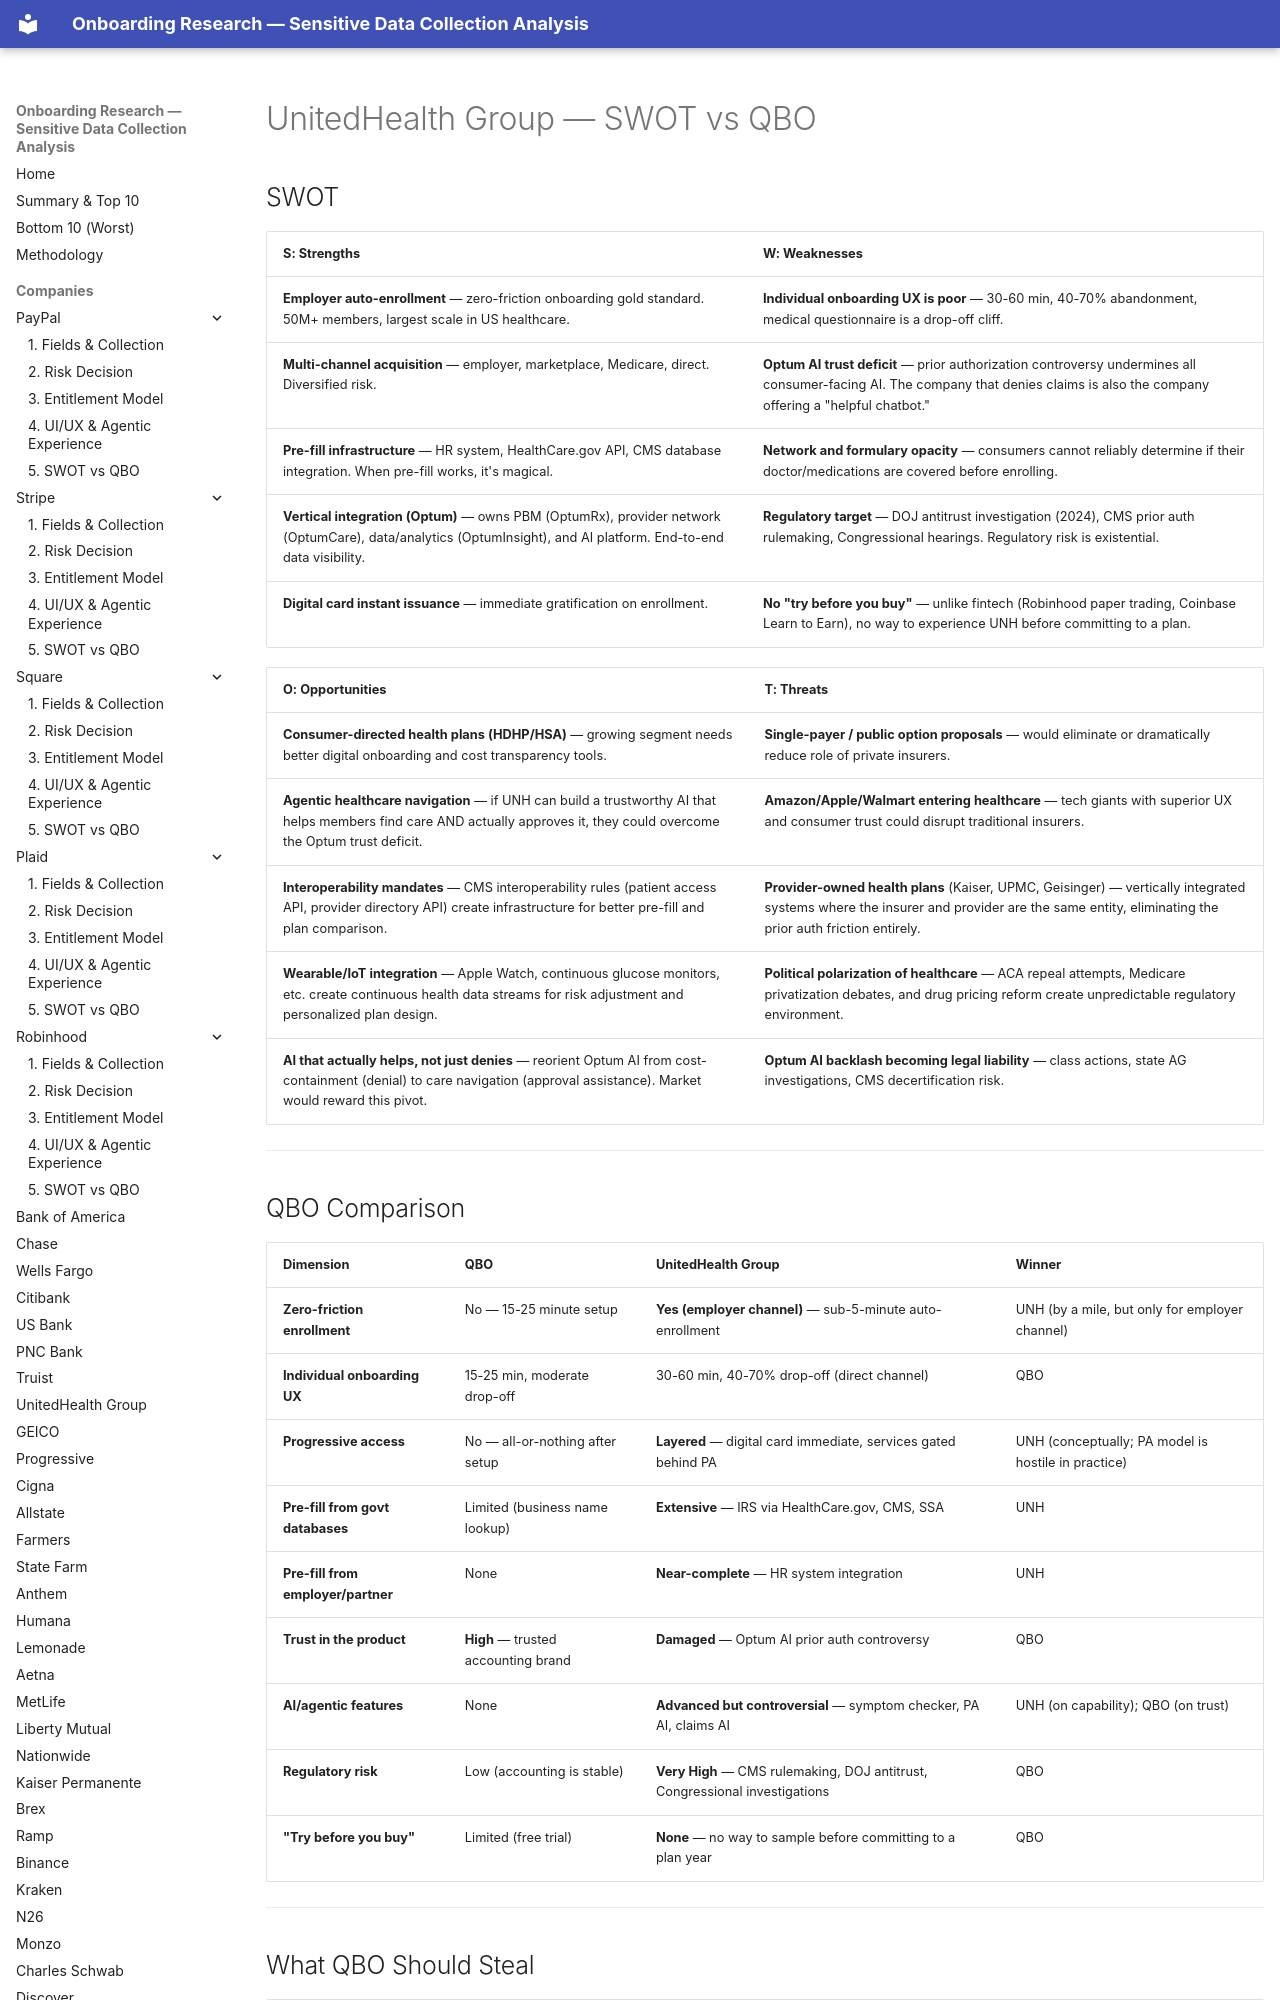

repository: cicidi/deterministic-ai-agent · page: unitedhealth/05-swot-vs-qbo/index.html · generator: mkdocs

# UnitedHealth Group — SWOT vs QBO

## SWOT

| **S: Strengths** | **W: Weaknesses** |
|---|---|
| **Employer auto-enrollment** — zero-friction onboarding gold standard. 50M+ members, largest scale in US healthcare. | **Individual onboarding UX is poor** — 30-60 min, 40-70% abandonment, medical questionnaire is a drop-off cliff. |
| **Multi-channel acquisition** — employer, marketplace, Medicare, direct. Diversified risk. | **Optum AI trust deficit** — prior authorization controversy undermines all consumer-facing AI. The company that denies claims is also the company offering a "helpful chatbot." |
| **Pre-fill infrastructure** — HR system, HealthCare.gov API, CMS database integration. When pre-fill works, it's magical. | **Network and formulary opacity** — consumers cannot reliably determine if their doctor/medications are covered before enrolling. |
| **Vertical integration (Optum)** — owns PBM (OptumRx), provider network (OptumCare), data/analytics (OptumInsight), and AI platform. End-to-end data visibility. | **Regulatory target** — DOJ antitrust investigation (2024), CMS prior auth rulemaking, Congressional hearings. Regulatory risk is existential. |
| **Digital card instant issuance** — immediate gratification on enrollment. | **No "try before you buy"** — unlike fintech (Robinhood paper trading, Coinbase Learn to Earn), no way to experience UNH before committing to a plan. |

| **O: Opportunities** | **T: Threats** |
|---|---|
| **Consumer-directed health plans (HDHP/HSA)** — growing segment needs better digital onboarding and cost transparency tools. | **Single-payer / public option proposals** — would eliminate or dramatically reduce role of private insurers. |
| **Agentic healthcare navigation** — if UNH can build a trustworthy AI that helps members find care AND actually approves it, they could overcome the Optum trust deficit. | **Amazon/Apple/Walmart entering healthcare** — tech giants with superior UX and consumer trust could disrupt traditional insurers. |
| **Interoperability mandates** — CMS interoperability rules (patient access API, provider directory API) create infrastructure for better pre-fill and plan comparison. | **Provider-owned health plans** (Kaiser, UPMC, Geisinger) — vertically integrated systems where the insurer and provider are the same entity, eliminating the prior auth friction entirely. |
| **Wearable/IoT integration** — Apple Watch, continuous glucose monitors, etc. create continuous health data streams for risk adjustment and personalized plan design. | **Political polarization of healthcare** — ACA repeal attempts, Medicare privatization debates, and drug pricing reform create unpredictable regulatory environment. |
| **AI that actually helps, not just denies** — reorient Optum AI from cost-containment (denial) to care navigation (approval assistance). Market would reward this pivot. | **Optum AI backlash becoming legal liability** — class actions, state AG investigations, CMS decertification risk. |

---
